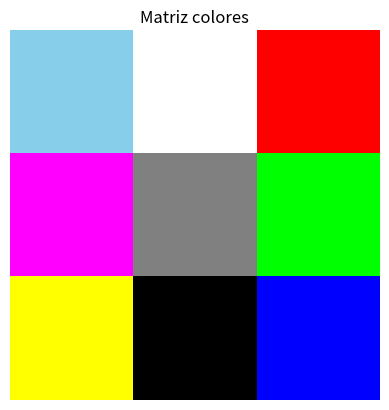

Python code for this plot:
import numpy as np
import matplotlib.pyplot as plt

matriz = np.zeros((3,3,3), dtype=np.uint8)

# blanco
matriz[0,1,0] = 255 ; matriz[0,1,1] = 255 ; matriz[0,1,2] = 255

#
matriz[1,0,0] = 255 ; matriz[1,0,1] = 0 ; matriz[1,0,2] = 255

# cian
matriz[0,0,0] = 135 ; matriz[0,0,1] = 206 ; matriz[0,0,2] = 235
# gris
matriz[1,1,0] = 128 ; matriz[1,1,1] = 128 ; matriz[1,1,2] = 128

# Amarillo
matriz[2,0,0] = 255 ; matriz[2,0,1] = 255 ; matriz[2,0,2] = 0

# rojo
matriz[0,2,0] = 255
# verde
matriz[1,2,1] = 255
# azul
matriz[2,2,2] = 255



plt.imshow(matriz)
plt.axis('off')
plt.title("Matriz colores")
plt.show()
